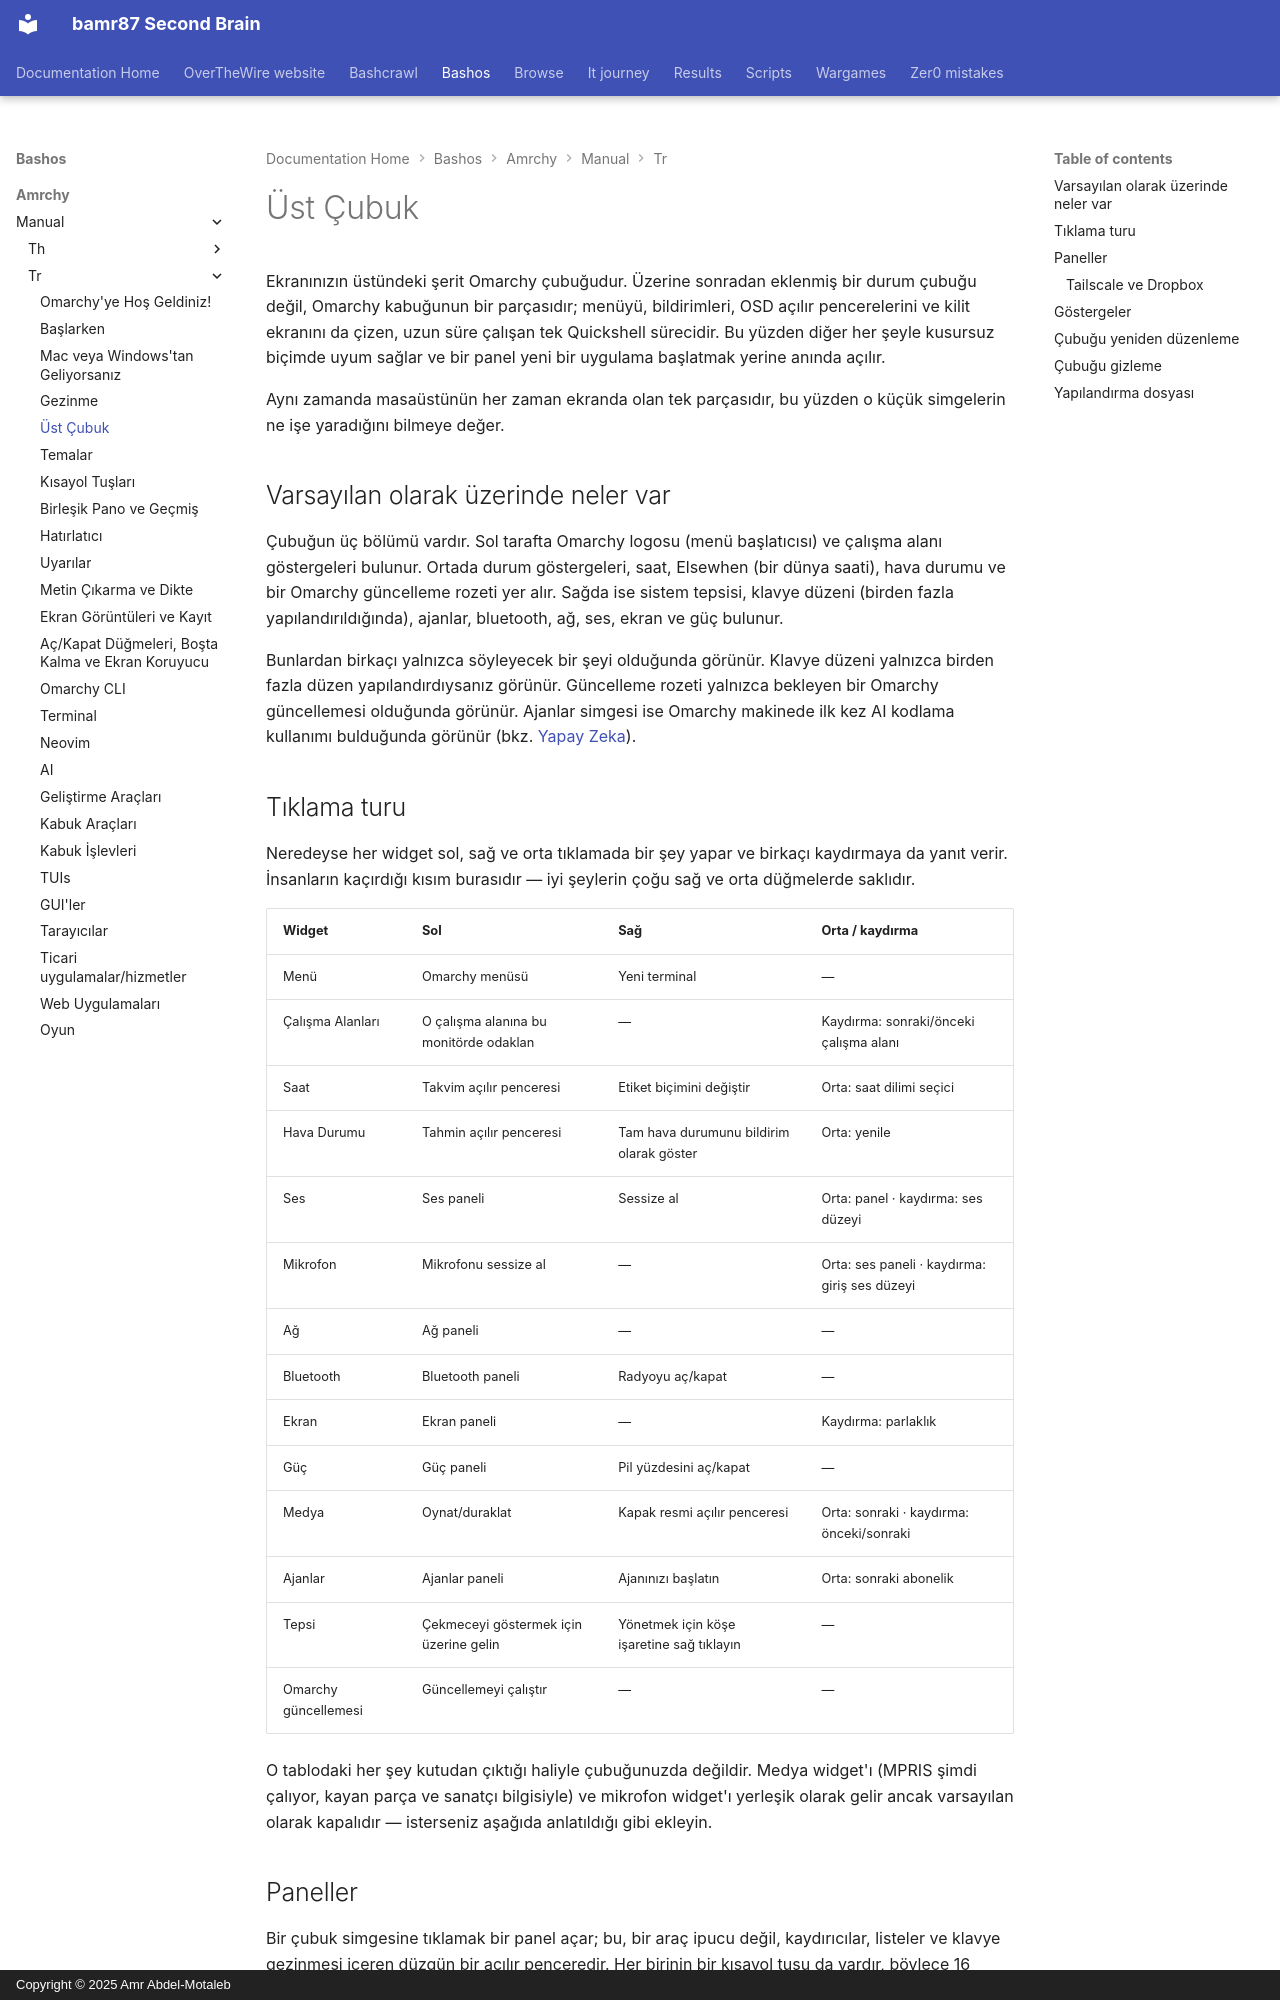

repository: bamr87/README · page: bashos/amrchy/manual/tr/05-the-top-bar/index.html · generator: mkdocs · copyright: Copyright © 2025 Amr Abdel-Motaleb

---
source_file: amrchy/manual/tr/05-the-top-bar.md
source_repo: bamr87/bashos
source_url: https://github.com/bamr87/bashos/blob/main/amrchy/manual/tr/05-the-top-bar.md
title: Üst Çubuk
---
# Üst Çubuk

Ekranınızın üstündeki şerit Omarchy çubuğudur. Üzerine sonradan eklenmiş bir durum çubuğu değil, Omarchy kabuğunun bir parçasıdır; menüyü, bildirimleri, OSD açılır pencerelerini ve kilit ekranını da çizen, uzun süre çalışan tek Quickshell sürecidir. Bu yüzden diğer her şeyle kusursuz biçimde uyum sağlar ve bir panel yeni bir uygulama başlatmak yerine anında açılır.

Aynı zamanda masaüstünün her zaman ekranda olan tek parçasıdır, bu yüzden o küçük simgelerin ne işe yaradığını bilmeye değer.

## Varsayılan olarak üzerinde neler var

Çubuğun üç bölümü vardır. Sol tarafta Omarchy logosu (menü başlatıcısı) ve çalışma alanı göstergeleri bulunur. Ortada durum göstergeleri, saat, Elsewhen (bir dünya saati), hava durumu ve bir Omarchy güncelleme rozeti yer alır. Sağda ise sistem tepsisi, klavye düzeni (birden fazla yapılandırıldığında), ajanlar, bluetooth, ağ, ses, ekran ve güç bulunur.

Bunlardan birkaçı yalnızca söyleyecek bir şeyi olduğunda görünür. Klavye düzeni yalnızca birden fazla düzen yapılandırdıysanız görünür. Güncelleme rozeti yalnızca bekleyen bir Omarchy güncellemesi olduğunda görünür. Ajanlar simgesi ise Omarchy makinede ilk kez AI kodlama kullanımı bulduğunda görünür (bkz. [Yapay Zeka](17-ai.md)).

## Tıklama turu

Neredeyse her widget sol, sağ ve orta tıklamada bir şey yapar ve birkaçı kaydırmaya da yanıt verir. İnsanların kaçırdığı kısım burasıdır — iyi şeylerin çoğu sağ ve orta düğmelerde saklıdır.

| Widget | Sol | Sağ | Orta / kaydırma |
| --- | --- | --- | --- |
| Menü | Omarchy menüsü | Yeni terminal | — |
| Çalışma Alanları | O çalışma alanına bu monitörde odaklan | — | Kaydırma: sonraki/önceki çalışma alanı |
| Saat | Takvim açılır penceresi | Etiket biçimini değiştir | Orta: saat dilimi seçici |
| Hava Durumu | Tahmin açılır penceresi | Tam hava durumunu bildirim olarak göster | Orta: yenile |
| Ses | Ses paneli | Sessize al | Orta: panel · kaydırma: ses düzeyi |
| Mikrofon | Mikrofonu sessize al | — | Orta: ses paneli · kaydırma: giriş ses düzeyi |
| Ağ | Ağ paneli | — | — |
| Bluetooth | Bluetooth paneli | Radyoyu aç/kapat | — |
| Ekran | Ekran paneli | — | Kaydırma: parlaklık |
| Güç | Güç paneli | Pil yüzdesini aç/kapat | — |
| Medya | Oynat/duraklat | Kapak resmi açılır penceresi | Orta: sonraki · kaydırma: önceki/sonraki |
| Ajanlar | Ajanlar paneli | Ajanınızı başlatın | Orta: sonraki abonelik |
| Tepsi | Çekmeceyi göstermek için üzerine gelin | Yönetmek için köşe işaretine sağ tıklayın | — |
| Omarchy güncellemesi | Güncellemeyi çalıştır | — | — |

O tablodaki her şey kutudan çıktığı haliyle çubuğunuzda değildir. Medya widget'ı (MPRIS şimdi çalıyor, kayan parça ve sanatçı bilgisiyle) ve mikrofon widget'ı yerleşik olarak gelir ancak varsayılan olarak kapalıdır — isterseniz aşağıda anlatıldığı gibi ekleyin.
